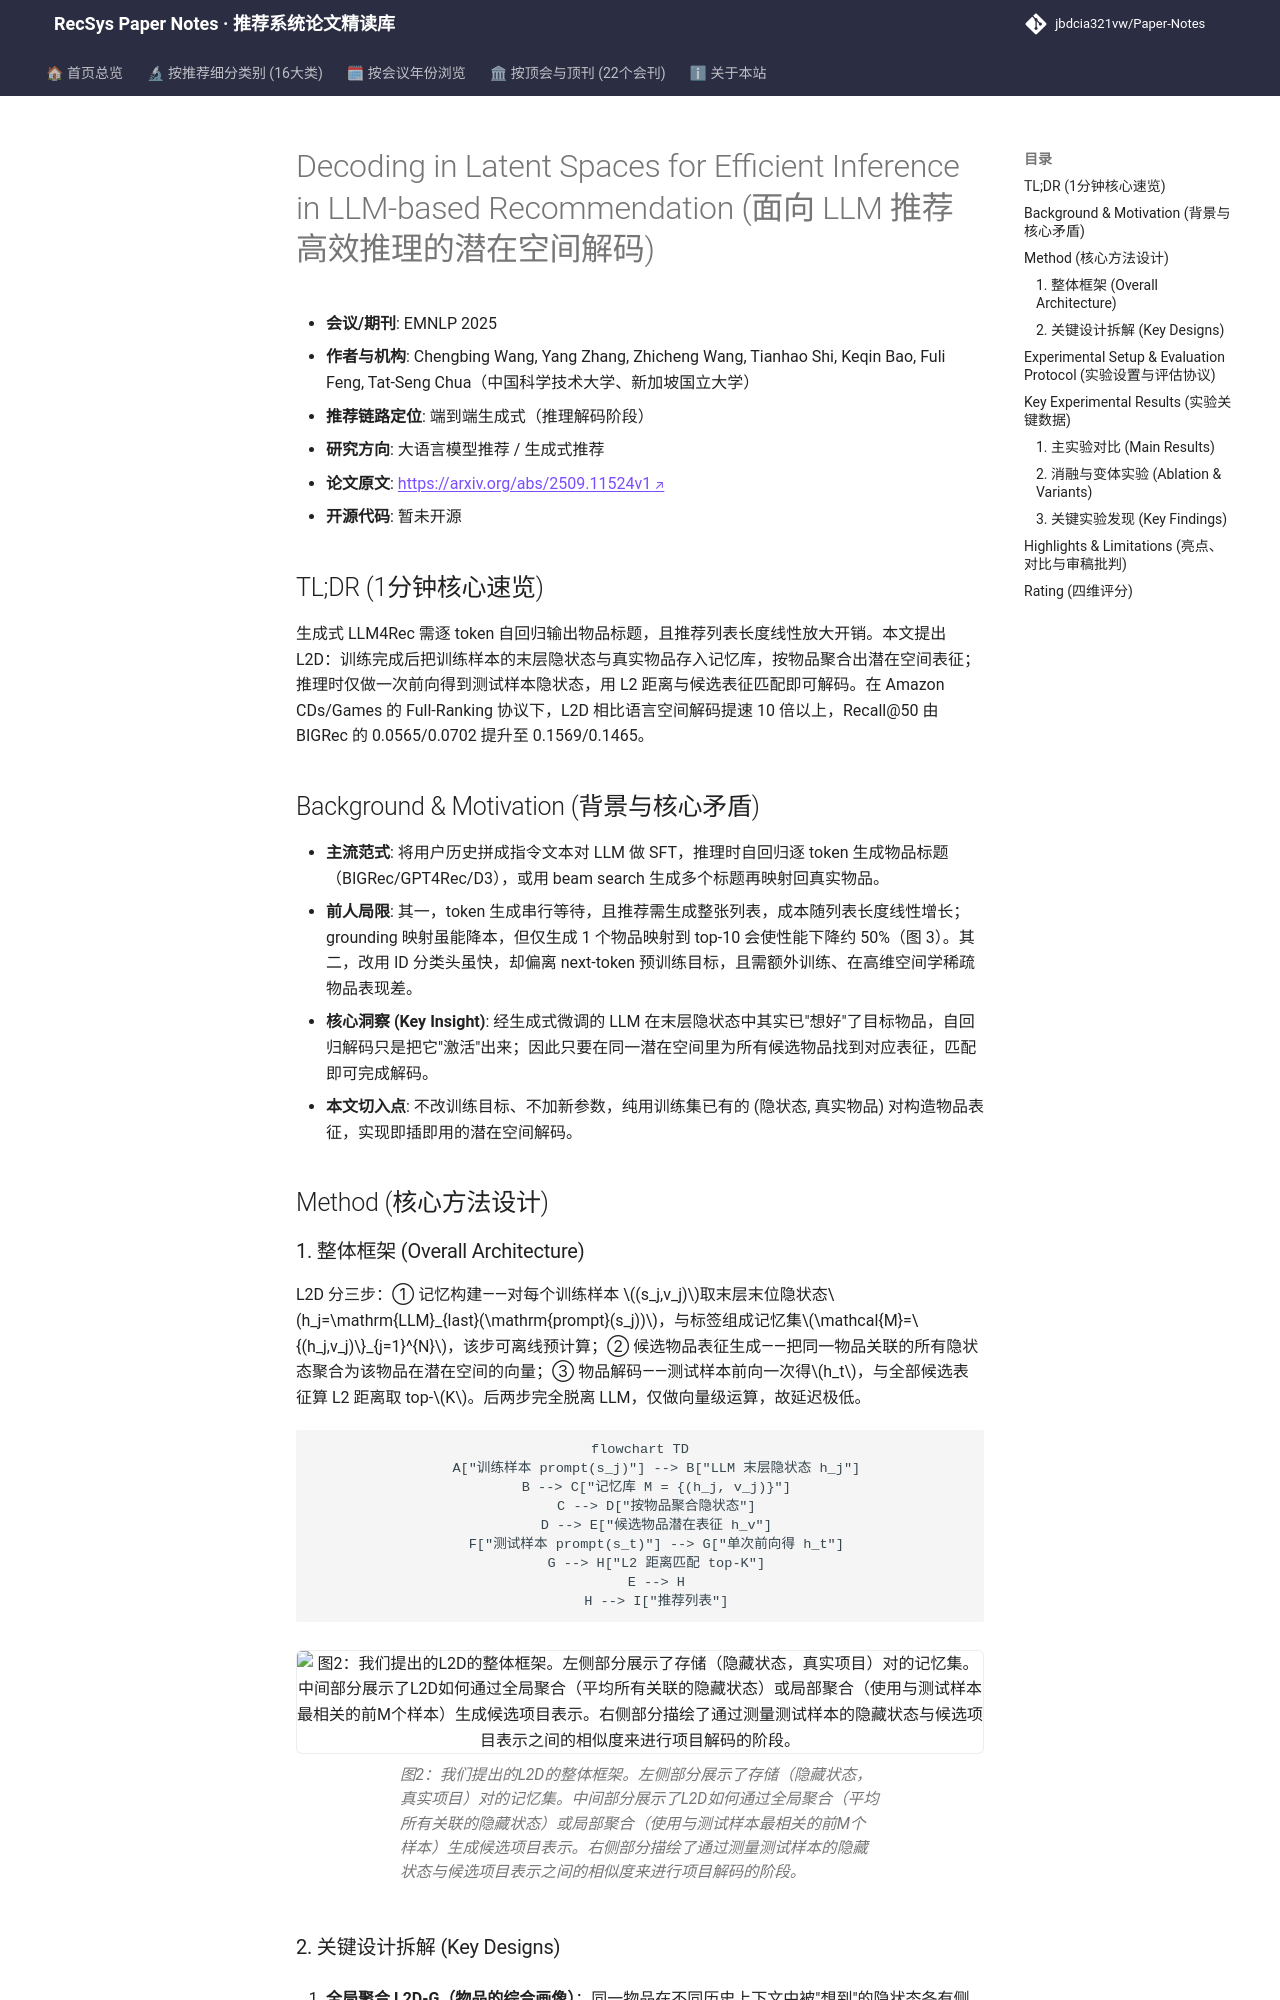

repository: jbdcia321vw/Paper-Notes · page: venues/ACL_EMNLP/2025/llm_rec/decoding_in_latent_spaces_for_efficient_inference_in_llm_based_recommendati/index.html · generator: mkdocs

---
title: "Decoding in Latent Spaces for Efficient Inference in LLM-based Recommendation"
description: "[EMNLP 2025][大语言模型推荐] 用训练样本末层隐状态聚合出物品潜在表征，以 L2 距离匹配替代自回归语言空间解码，推理提速 10 倍以上且性能不降反升。"
tags:
  - EMNLP 2025
  - 大语言模型推荐
  - 生成式端到端
  - 潜在空间解码
  - 隐状态聚合
  - 推理加速
date: 2026-11-14
venue: ACL_EMNLP
year: 2025
paper_url: "https://arxiv.org/abs/2509.11524"
code_url: ""
categories:
  - llm_rec
  - generative_rec
---

# Decoding in Latent Spaces for Efficient Inference in LLM-based Recommendation (面向 LLM 推荐高效推理的潜在空间解码)

- **会议/期刊**: EMNLP 2025
- **作者与机构**: Chengbing Wang, Yang Zhang, Zhicheng Wang, Tianhao Shi, Keqin Bao, Fuli Feng, Tat-Seng Chua（中国科学技术大学、新加坡国立大学）
- **推荐链路定位**: 端到端生成式（推理解码阶段）
- **研究方向**: 大语言模型推荐 / 生成式推荐
- **论文原文**: [https://arxiv.org/abs/2509.11524v1](https://arxiv.org/abs/2509.11524v1)
- **开源代码**: 暂未开源

## TL;DR (1分钟核心速览)

生成式 LLM4Rec 需逐 token 自回归输出物品标题，且推荐列表长度线性放大开销。本文提出 L2D：训练完成后把训练样本的末层隐状态与真实物品存入记忆库，按物品聚合出潜在空间表征；推理时仅做一次前向得到测试样本隐状态，用 L2 距离与候选表征匹配即可解码。在 Amazon CDs/Games 的 Full-Ranking 协议下，L2D 相比语言空间解码提速 10 倍以上，Recall@50 由 BIGRec 的 0.0565/0.0702 提升至 0.1569/0.1465。

## Background & Motivation (背景与核心矛盾)

- **主流范式**: 将用户历史拼成指令文本对 LLM 做 SFT，推理时自回归逐 token 生成物品标题（BIGRec/GPT4Rec/D3），或用 beam search 生成多个标题再映射回真实物品。
- **前人局限**: 其一，token 生成串行等待，且推荐需生成整张列表，成本随列表长度线性增长；grounding 映射虽能降本，但仅生成 1 个物品映射到 top-10 会使性能下降约 50%（图 3）。其二，改用 ID 分类头虽快，却偏离 next-token 预训练目标，且需额外训练、在高维空间学稀疏物品表现差。
- **核心洞察 (Key Insight)**: 经生成式微调的 LLM 在末层隐状态中其实已"想好"了目标物品，自回归解码只是把它"激活"出来；因此只要在同一潜在空间里为所有候选物品找到对应表征，匹配即可完成解码。
- **本文切入点**: 不改训练目标、不加新参数，纯用训练集已有的 (隐状态, 真实物品) 对构造物品表征，实现即插即用的潜在空间解码。

## Method (核心方法设计)
